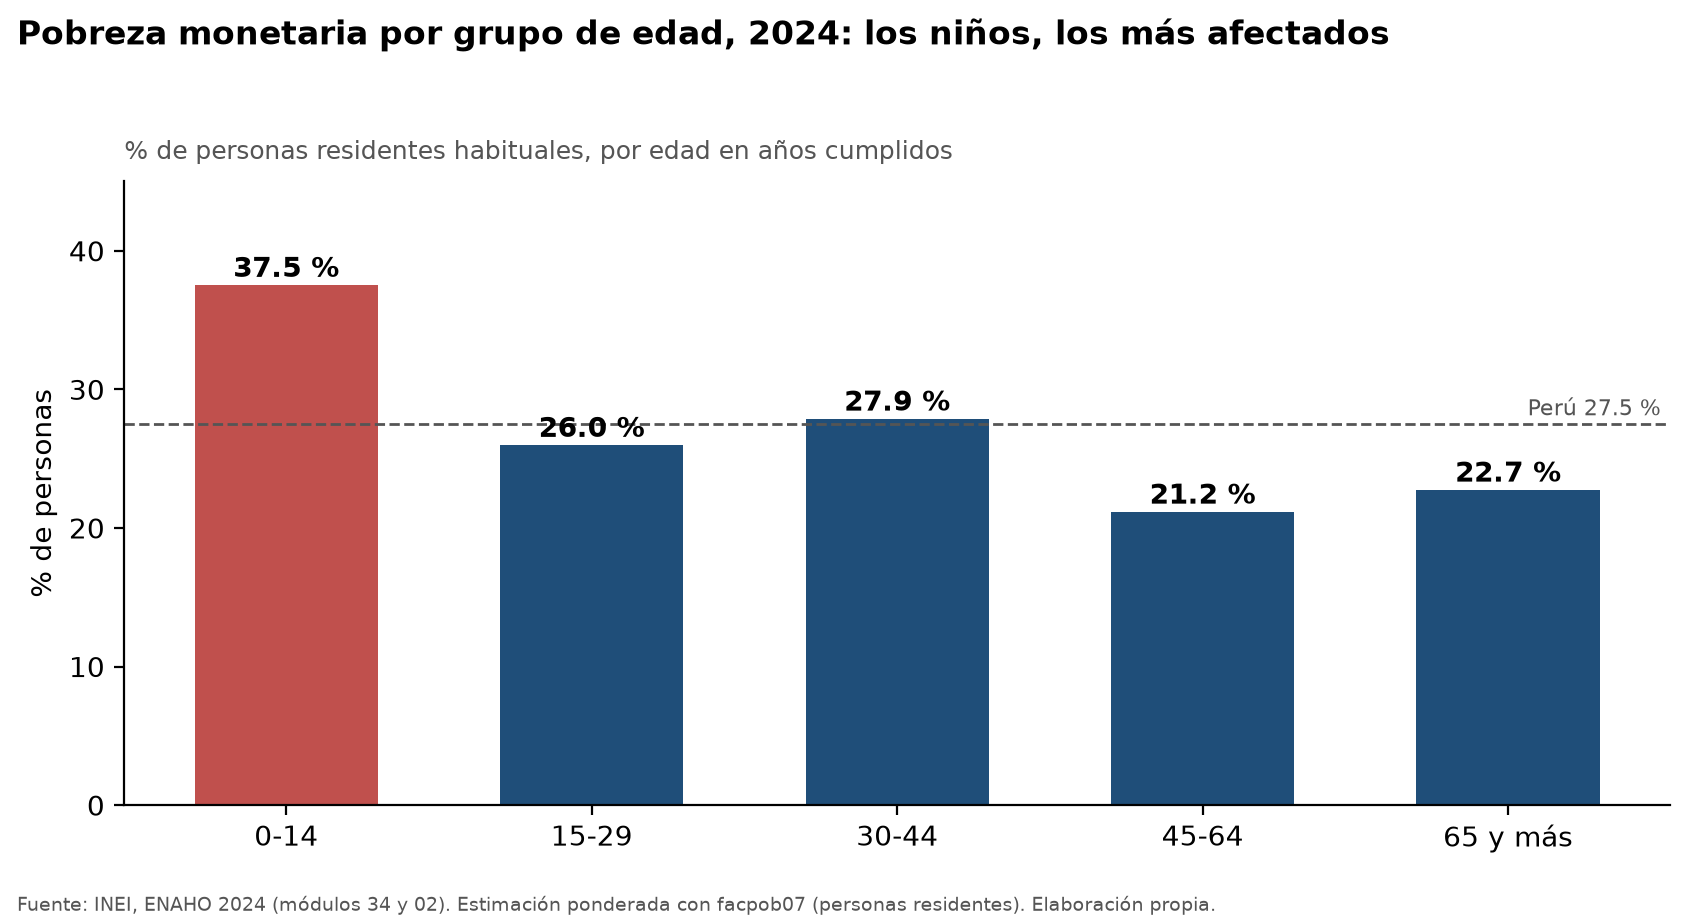

Source data for this figure (header and first rows):
grupo_edad, valor_pct, poblacion_expandida, n_muestral
0-14, 37.52, 7.941994e+06, 26489
15-29, 25.97, 7.5124e+06, 23122
30-44, 27.87, 6.689119e+06, 20648
45-64, 21.15, 7.803731e+06, 24735
65 y más, 22.74, 4.200522e+06, 13670
